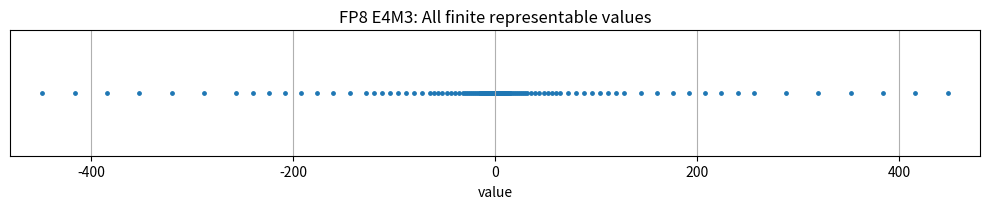
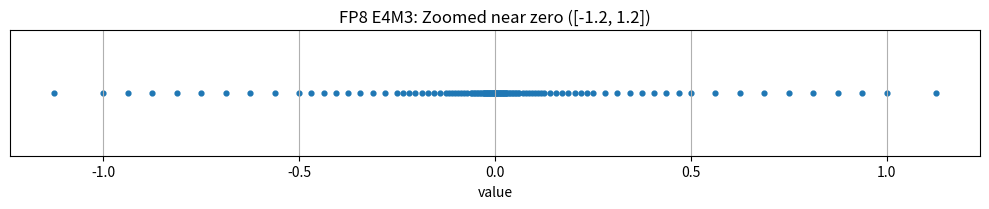
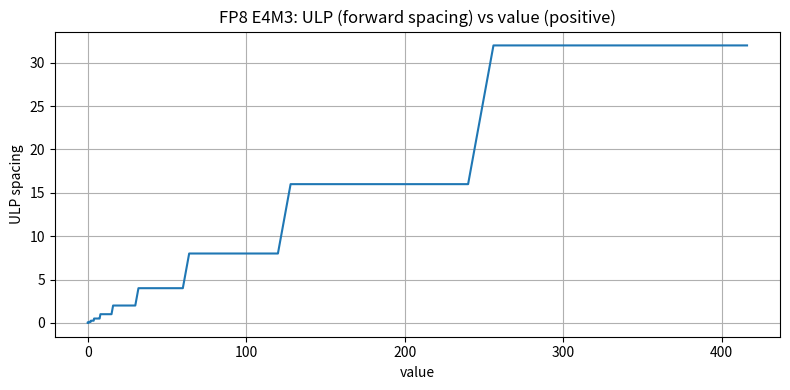

Source code (Python) for these figures, in order:
#!/usr/bin/env python3
# -*- coding: utf-8 -*-

import numpy as np
import pandas as pd
import matplotlib.pyplot as plt
from pathlib import Path

# -----------------------------
# FP8 E4M3 (OCP OFP8) 解码函数
# -----------------------------
# 格式：1 sign, 4 exponent (bias=7), 3 mantissa
# 规则：
# - e=0, m=0 -> +0 / -0
# - e=0, m>0 -> 次正规：(-1)^s * 2^(1-bias) * (m/2^3)
# - 其他 e(含 e=15 且 m<=6) -> 正规：(-1)^s * 2^(e-bias) * (1 + m/2^3)
# - e=15, m=7 -> NaN
def decode_e4m3(byte: int):
    s = (byte >> 7) & 0x1
    e = (byte >> 3) & 0xF
    m = byte & 0x7
    bias = 7

    # NaN
    if e == 0xF and m == 0x7:
        return np.nan, {"sign": s, "exp": e, "mant": m, "class": "NaN"}

    # Zero
    if e == 0 and m == 0:
        val = -0.0 if s else 0.0
        return val, {"sign": s, "exp": e, "mant": m, "class": "zero"}

    # Subnormal
    if e == 0 and m > 0:
        frac = m / (2**3)
        val = ((-1) ** s) * (2 ** (1 - bias)) * frac  # 2^(1-bias) * (m/2^3)
        return val, {"sign": s, "exp": e, "mant": m, "class": "subnormal"}

    # Normal (包含 e==15 且 m<=6 的有限值；本规范无 ±Inf)
    frac = 1.0 + m / (2**3)
    val = ((-1) ** s) * (2 ** (e - bias)) * frac
    return val, {"sign": s, "exp": e, "mant": m, "class": "normal"}


def build_table():
    rows = []
    for b in range(256):
        v, meta = decode_e4m3(b)
        rows.append({
            "code": b,
            "sign": meta["sign"],
            "exp": meta["exp"],
            "mant": meta["mant"],
            "class": meta["class"],
            "value": v,
        })
    return pd.DataFrame(rows)


def summarize(df: pd.DataFrame):
    finite = df[df["class"] != "NaN"]
    abs_lt_1 = finite[np.abs(finite["value"]) < 1]
    abs_le_1 = finite[np.abs(finite["value"]) <= 1]
    pos_lt_1 = finite[(finite["value"] > 0) & (finite["value"] < 1)]
    neg_gt_m1 = finite[(finite["value"] < 0) & (finite["value"] > -1)]

    # int8 在 [-1,1] 范围内的可表示值
    int8_vals = list(range(-128, 128))
    int8_le_1 = [x for x in int8_vals if abs(x) <= 1]  # {-1, 0, 1}
    int8_lt_1 = [x for x in int8_vals if abs(x) < 1]   # {0}

    summary = {
        "total_codes": int(len(df)),
        "nan_codes": int(df["class"].eq("NaN").sum()),
        "signed_zero_codes": int(df["class"].eq("zero").sum()),  # +0/-0
        "finite_codes": int(len(finite)),
        "|x|<1_count": int(len(abs_lt_1)),
        "|x|<=1_count": int(len(abs_le_1)),
        "positive_(0,1)_count": int(len(pos_lt_1)),
        "negative_(-1,0)_count": int(len(neg_gt_m1)),
        "int8_|x|<=1_count": len(int8_le_1),
        "int8_|x|<1_count": len(int8_lt_1),
        "fp8_vs_int8_extra_bins_(<=1)": int(len(abs_le_1)) - len(int8_le_1),
        "fp8_vs_int8_extra_bins_(<1)": int(len(abs_lt_1)) - len(int8_lt_1),
        "min_normal": 2 ** -6,
        "min_subnormal": 2 ** -9,
        "max_finite_abs": float(
            finite["value"].abs().max(skipna=True)
        ),
    }
    return summary


def plots(df: pd.DataFrame, outdir: Path):
    outdir.mkdir(parents=True, exist_ok=True)
    finite = df[df["class"] != "NaN"]

    # 全范围散点
    xs = finite["value"].to_numpy()
    ys = np.zeros_like(xs)
    plt.figure(figsize=(10, 2.2))
    plt.scatter(xs, ys, s=6)
    plt.title("FP8 E4M3: All finite representable values")
    plt.xlabel("value")
    plt.yticks([])
    plt.grid(True, which="both", axis="x")
    plt.xlim(-480, 480)
    plt.tight_layout()
    plt.savefig(outdir / "fp8_e4m3_all_values.png", dpi=160)
    plt.close()

    # 近零放大
    mask = (finite["value"] >= -1.2) & (finite["value"] <= 1.2)
    xs2 = finite.loc[mask, "value"].to_numpy()
    ys2 = np.zeros_like(xs2)
    plt.figure(figsize=(10, 2.2))
    plt.scatter(xs2, ys2, s=12)
    plt.title("FP8 E4M3: Zoomed near zero ([-1.2, 1.2])")
    plt.xlabel("value")
    plt.yticks([])
    plt.grid(True, which="both", axis="x")
    plt.tight_layout()
    plt.savefig(outdir / "fp8_e4m3_zoom.png", dpi=160)
    plt.close()

    # ULP 曲线（正数侧）
    pos_vals = np.sort(finite[finite["value"] > 0]["value"].to_numpy())
    ulp = np.empty_like(pos_vals)
    ulp[:-1] = pos_vals[1:] - pos_vals[:-1]
    ulp[-1] = np.nan
    plt.figure(figsize=(8, 4))
    plt.plot(pos_vals[:-1], ulp[:-1])
    plt.title("FP8 E4M3: ULP (forward spacing) vs value (positive)")
    plt.xlabel("value")
    plt.ylabel("ULP spacing")
    plt.grid(True)
    plt.tight_layout()
    plt.savefig(outdir / "fp8_e4m3_ulp_curve.png", dpi=160)
    plt.close()


def export_csv_and_tex(df: pd.DataFrame, outdir: Path):
    outdir.mkdir(parents=True, exist_ok=True)
    # 全量
    df.to_csv(outdir / "fp8_e4m3_all_values.csv", index=False)
    # 正数 ≤2.0 的便捷子表
    finite = df[df["class"] != "NaN"]
    pos_u2 = finite[(finite["value"] > 0) & (finite["value"] <= 2.0)].sort_values("value")
    pos_u2.to_csv(outdir / "fp8_e4m3_positive_values_upto_2.csv", index=False)

    # LaTeX 概要
    tex_lines = [
        r"\begin{table}[h]",
        r"\centering",
        r"\small",
        r"\begin{tabular}{l r}",
        r"\hline",
        rf"Total codes & 256 \\",
        rf"NaN codes & {int(df['class'].eq('NaN').sum())} \\",
        rf"Signed zeros & {int(df['class'].eq('zero').sum())} \;(\{{+0,-0\}}) \\",
        rf"Finite codes & {int((df['class']!='NaN').sum())} \\",
        rf"Range (finite) & [$-448, +448$] \\",
        rf"Min normal & $2^{{-6}} \approx {2**-6:.6f}$ \\",
        rf"Min subnormal & $2^{{-9}} \approx {2**-9:.6f}$ \\",
        r"\hline",
        r"\end{tabular}",
        r"\caption{FP8 E4M3 (OFP8) summary. No $\pm\infty$; two NaN encodings.}",
        r"\end{table}",
    ]
    (outdir / "fp8_e4m3_summary.tex").write_text("\n".join(tex_lines), encoding="utf-8")


def main():
    outdir = Path("./fp8_e4m3_out")
    df = build_table()
    summary = summarize(df)

    print("==== FP8 E4M3 Summary ====")
    for k, v in summary.items():
        print(f"{k}: {v}")
    print("\nNotes:")
    print("- 同范围 [-1,1] 对比：int8 仅有 {-1,0,1} 3 个值；E4M3 有 114 个编码（含 ±1），或 112 个编码（不含 ±1）。")
    print("- E4M3 最大有限值约 ±448；最小正规 2^-6；最小次正规 2^-9；无 ±Inf，只有两个 NaN。")

    plots(df, outdir)
    export_csv_and_tex(df, outdir)
    print(f"\n图表与 CSV/LaTeX 已输出到：{outdir.resolve()}")


if __name__ == "__main__":
    main()
